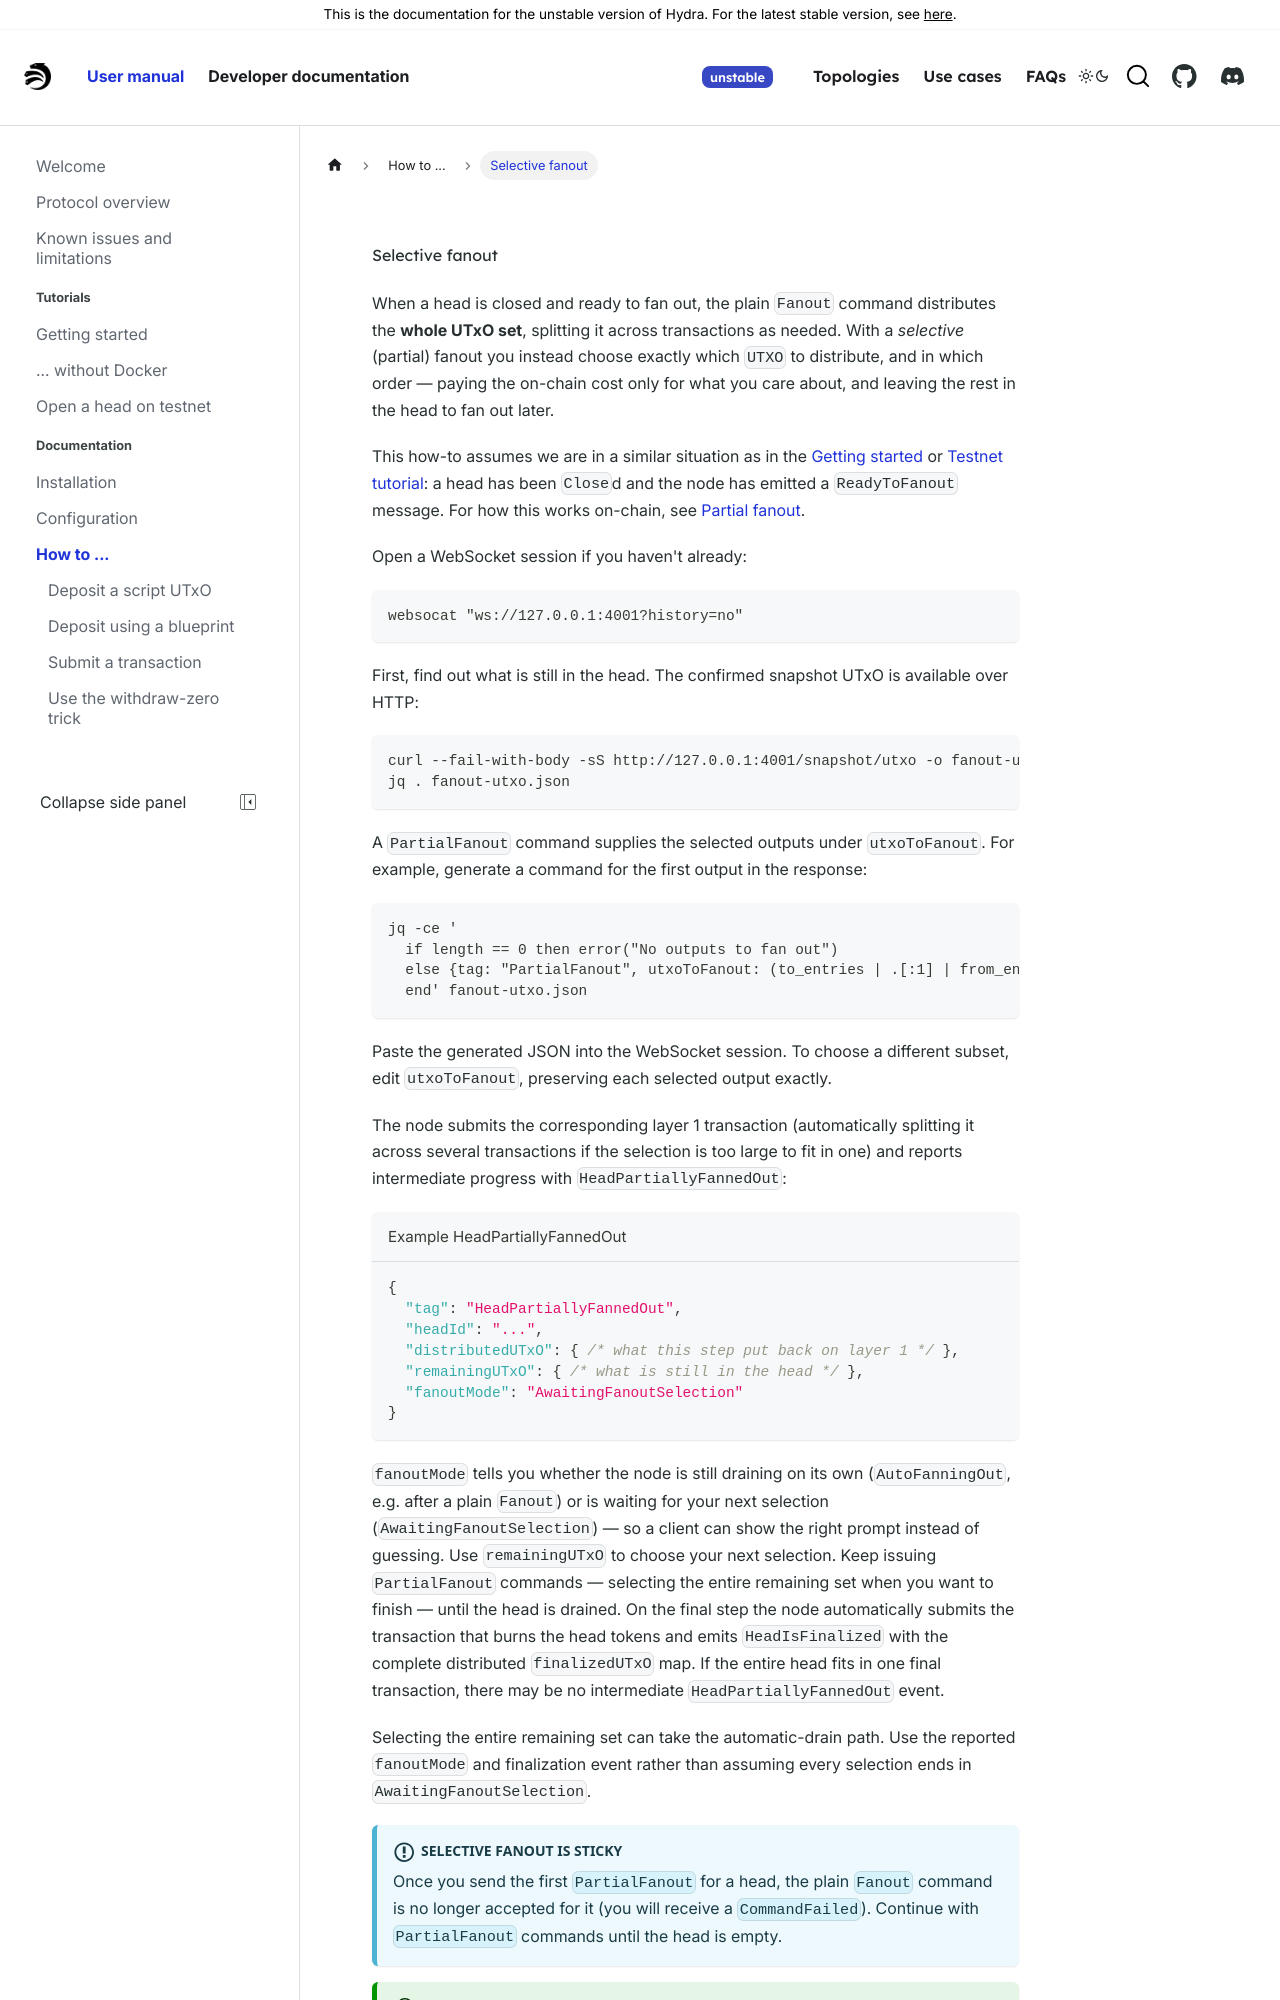

repository: cardano-scaling/hydra · page: head-protocol/unstable/docs/how-to/selective-fanout.html · generator: docusaurus

---
sidebar_position: 6.5
---

# Selective fanout

When a head is closed and ready to fan out, the plain `Fanout` command distributes the
**whole UTxO set**, splitting it across transactions as needed. With a _selective_ (partial) fanout you instead choose exactly
which `UTXO` to distribute, and in which order — paying the on-chain cost only for what
you care about, and leaving the rest in the head to fan out later.

This how-to assumes we are in a similar situation as in the [Getting
started](../getting-started) or [Testnet tutorial](../tutorial): a head has been
`Close`d and the node has emitted a `ReadyToFanout` message. For how this works
on-chain, see [Partial fanout](../dev/architecture/partial-fanout).

Open a WebSocket session if you haven't already:

```shell
websocat "ws://127.0.0.1:4001?history=no"
```

First, find out what is still in the head. The confirmed snapshot UTxO is available over
HTTP:

```shell
curl --fail-with-body -sS http://127.0.0.1:4001/snapshot/utxo -o fanout-utxo.json
jq . fanout-utxo.json
```

A `PartialFanout` command supplies the selected outputs under `utxoToFanout`.
For example, generate a command for the first output in the response:

```shell
jq -ce '
  if length == 0 then error("No outputs to fan out")
  else {tag: "PartialFanout", utxoToFanout: (to_entries | .[:1] | from_entries)}
  end' fanout-utxo.json
```

Paste the generated JSON into the WebSocket session. To choose a different
subset, edit `utxoToFanout`, preserving each selected output exactly.

The node submits the corresponding layer 1 transaction (automatically splitting it across
several transactions if the selection is too large to fit in one) and reports intermediate progress with
`HeadPartiallyFannedOut`:

```json title="Example HeadPartiallyFannedOut"
{
  "tag": "HeadPartiallyFannedOut",
  "headId": "...",
  "distributedUTxO": { /* what this step put back on layer 1 */ },
  "remainingUTxO": { /* what is still in the head */ },
  "fanoutMode": "AwaitingFanoutSelection"
}
```
